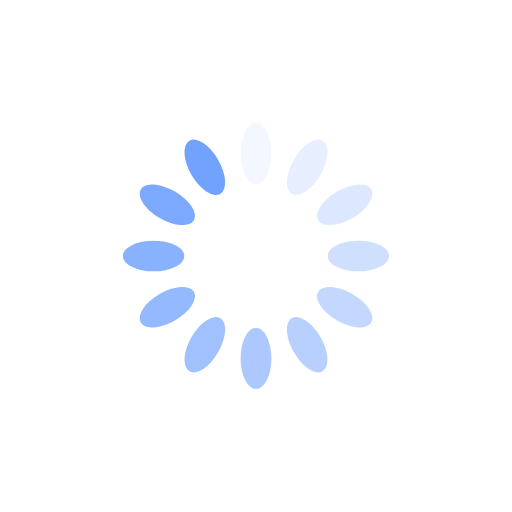
t = 0.00 s
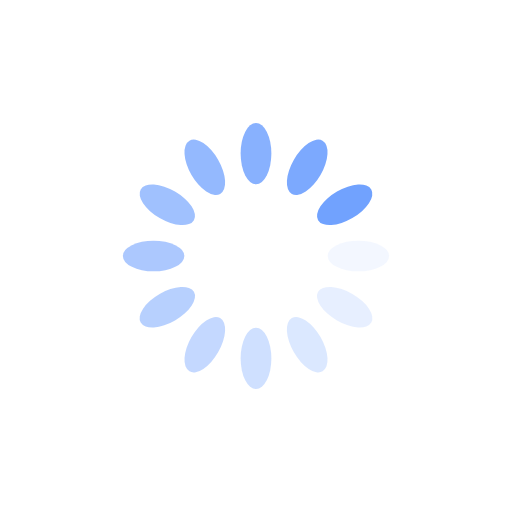
t = 0.25 s
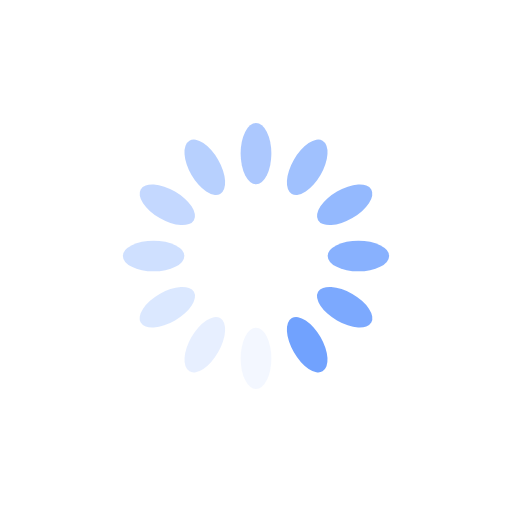
t = 0.50 s
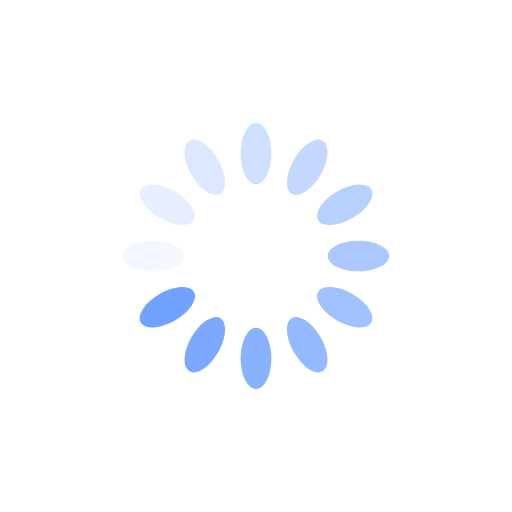
t = 0.75 s

The animated SVG that drew these frames (rendered in a browser with its animation timeline set to each time). Animation: 12 SMIL elements (animate=12); one cycle of 1.00 s, repeats indefinitely.

<svg xmlns="http://www.w3.org/2000/svg" viewBox="0 0 100 100" preserveAspectRatio="xMidYMid" width="200" height="200" style="shape-rendering: auto; display: block; background: rgb(255, 255, 255);" xmlns:xlink="http://www.w3.org/1999/xlink"><g><g transform="rotate(0 50 50)">
  <rect fill="#71a2fe" height="12" width="6" ry="6" rx="3" y="24" x="47">
    <animate repeatCount="indefinite" begin="-0.9166666666666666s" dur="1s" keyTimes="0;1" values="1;0" attributeName="opacity"></animate>
  </rect>
</g><g transform="rotate(30 50 50)">
  <rect fill="#71a2fe" height="12" width="6" ry="6" rx="3" y="24" x="47">
    <animate repeatCount="indefinite" begin="-0.8333333333333334s" dur="1s" keyTimes="0;1" values="1;0" attributeName="opacity"></animate>
  </rect>
</g><g transform="rotate(60 50 50)">
  <rect fill="#71a2fe" height="12" width="6" ry="6" rx="3" y="24" x="47">
    <animate repeatCount="indefinite" begin="-0.75s" dur="1s" keyTimes="0;1" values="1;0" attributeName="opacity"></animate>
  </rect>
</g><g transform="rotate(90 50 50)">
  <rect fill="#71a2fe" height="12" width="6" ry="6" rx="3" y="24" x="47">
    <animate repeatCount="indefinite" begin="-0.6666666666666666s" dur="1s" keyTimes="0;1" values="1;0" attributeName="opacity"></animate>
  </rect>
</g><g transform="rotate(120 50 50)">
  <rect fill="#71a2fe" height="12" width="6" ry="6" rx="3" y="24" x="47">
    <animate repeatCount="indefinite" begin="-0.5833333333333334s" dur="1s" keyTimes="0;1" values="1;0" attributeName="opacity"></animate>
  </rect>
</g><g transform="rotate(150 50 50)">
  <rect fill="#71a2fe" height="12" width="6" ry="6" rx="3" y="24" x="47">
    <animate repeatCount="indefinite" begin="-0.5s" dur="1s" keyTimes="0;1" values="1;0" attributeName="opacity"></animate>
  </rect>
</g><g transform="rotate(180 50 50)">
  <rect fill="#71a2fe" height="12" width="6" ry="6" rx="3" y="24" x="47">
    <animate repeatCount="indefinite" begin="-0.4166666666666667s" dur="1s" keyTimes="0;1" values="1;0" attributeName="opacity"></animate>
  </rect>
</g><g transform="rotate(210 50 50)">
  <rect fill="#71a2fe" height="12" width="6" ry="6" rx="3" y="24" x="47">
    <animate repeatCount="indefinite" begin="-0.3333333333333333s" dur="1s" keyTimes="0;1" values="1;0" attributeName="opacity"></animate>
  </rect>
</g><g transform="rotate(240 50 50)">
  <rect fill="#71a2fe" height="12" width="6" ry="6" rx="3" y="24" x="47">
    <animate repeatCount="indefinite" begin="-0.25s" dur="1s" keyTimes="0;1" values="1;0" attributeName="opacity"></animate>
  </rect>
</g><g transform="rotate(270 50 50)">
  <rect fill="#71a2fe" height="12" width="6" ry="6" rx="3" y="24" x="47">
    <animate repeatCount="indefinite" begin="-0.16666666666666666s" dur="1s" keyTimes="0;1" values="1;0" attributeName="opacity"></animate>
  </rect>
</g><g transform="rotate(300 50 50)">
  <rect fill="#71a2fe" height="12" width="6" ry="6" rx="3" y="24" x="47">
    <animate repeatCount="indefinite" begin="-0.08333333333333333s" dur="1s" keyTimes="0;1" values="1;0" attributeName="opacity"></animate>
  </rect>
</g><g transform="rotate(330 50 50)">
  <rect fill="#71a2fe" height="12" width="6" ry="6" rx="3" y="24" x="47">
    <animate repeatCount="indefinite" begin="0s" dur="1s" keyTimes="0;1" values="1;0" attributeName="opacity"></animate>
  </rect>
</g><g></g></g><!-- [ldio] generated by https://loading.io --></svg>
